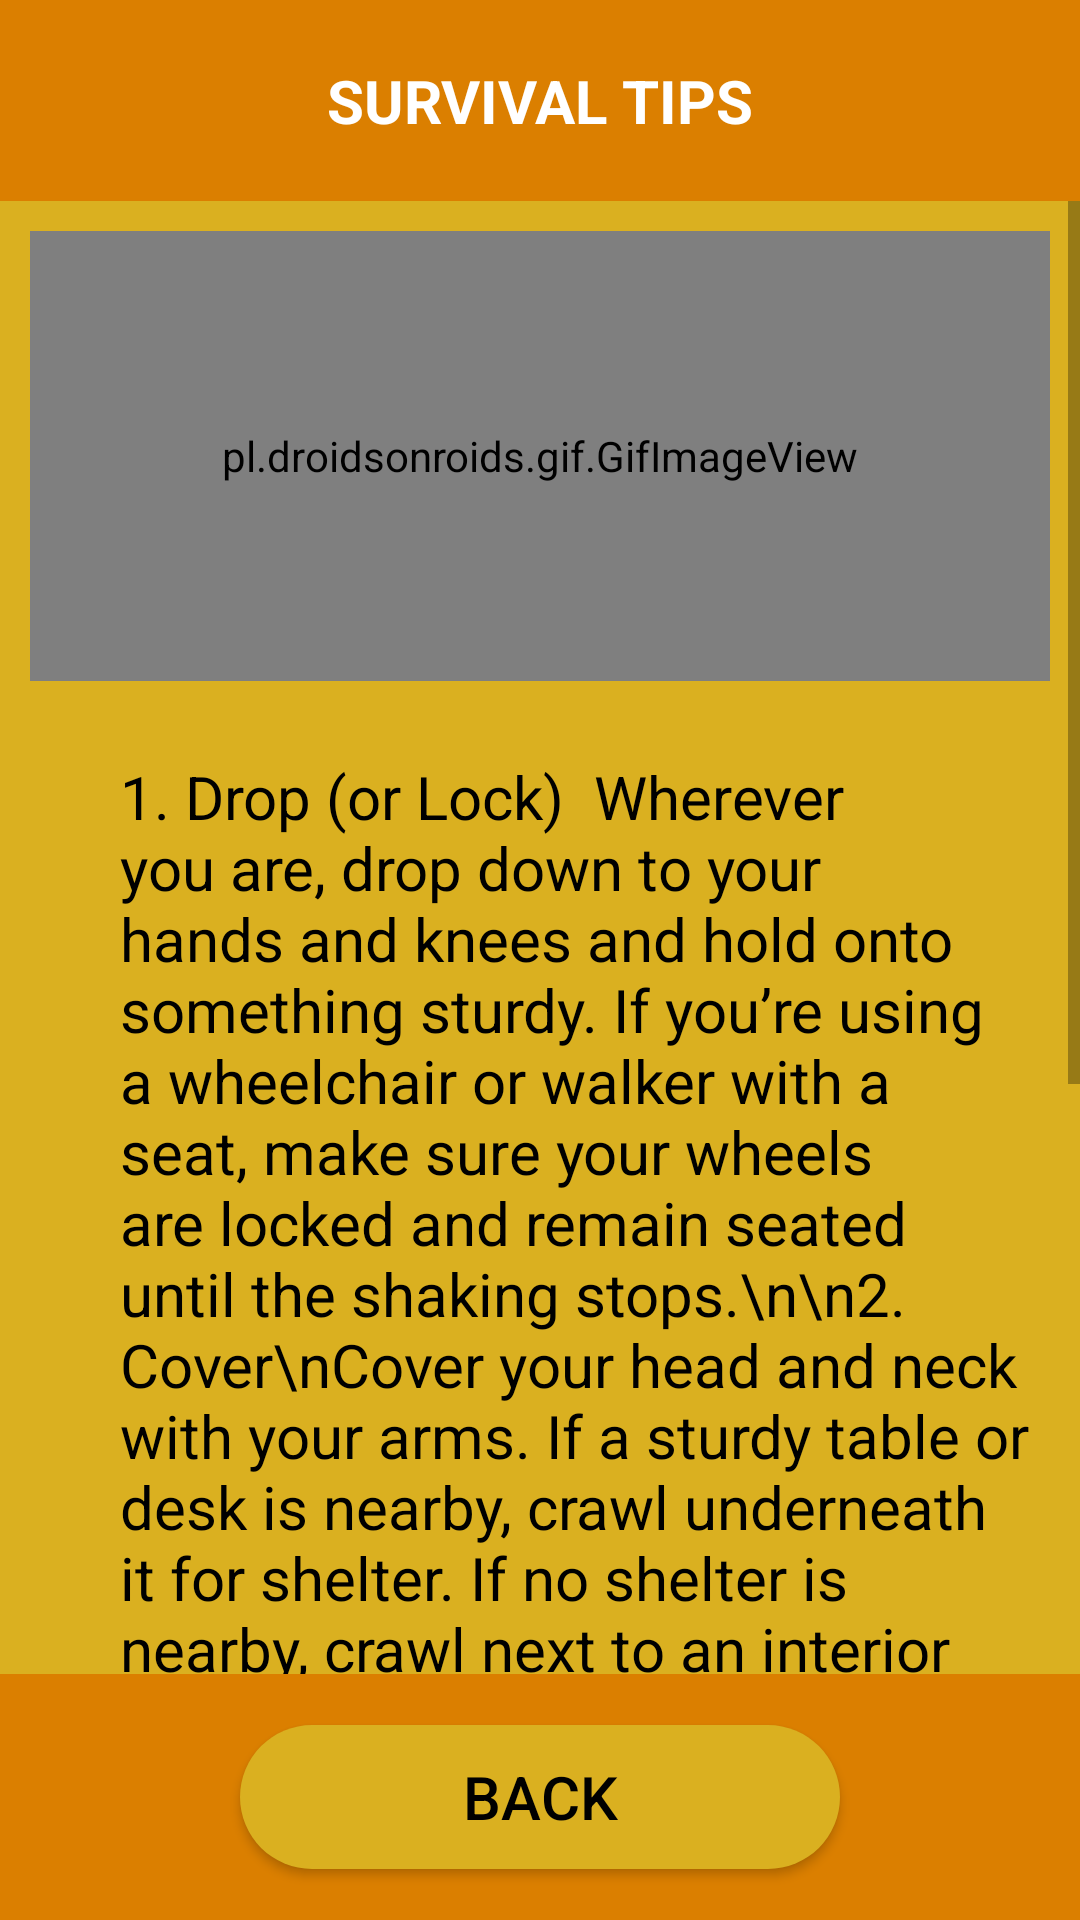

Reconstruct the res/layout file that produces this screen, plus the resources it refers to.
<!-- AndroidManifest.xml: application theme Theme.SurvivalGuide -->
<!-- res/layout/activity_earthquake_tips.xml -->
<?xml version="1.0" encoding="utf-8"?>
<LinearLayout xmlns:android="http://schemas.android.com/apk/res/android"
    xmlns:app="http://schemas.android.com/apk/res-auto"
    xmlns:tools="http://schemas.android.com/tools"
    android:layout_width="match_parent"
    android:layout_height="match_parent"
    android:orientation="vertical"
    tools:context=".EarthquakeTipsActivity">

    <TextView
        android:id="@+id/warning_title"
        android:layout_width="match_parent"
        android:layout_height="wrap_content"
        android:text="SURVIVAL TIPS"
        android:textColor="#fff"
        android:background="@color/orange"
        android:textAlignment="center"
        android:textSize="20sp"
        android:textStyle="bold"
        android:padding="20dp"
        />

    <LinearLayout
        android:layout_width="match_parent"
        android:layout_height="0dp"
        android:layout_weight="6"
        android:background="@color/yellow"
        >

        <ScrollView
            android:layout_width="match_parent"
            android:layout_height="wrap_content"
            >

            <LinearLayout
                android:layout_width="match_parent"
                android:layout_height="wrap_content"
                android:orientation="vertical"
                >

                <LinearLayout
                    android:layout_width="match_parent"
                    android:layout_height="wrap_content"
                    android:orientation="horizontal"
                    android:padding="10dp"
                    android:weightSum="1"
                    >

                    <pl.droidsonroids.gif.GifImageView
                        android:layout_width="0dp"
                        android:layout_height="150dp"
                        android:layout_weight="1"
                        android:src="@drawable/earthquake_gif_1"
                        android:padding="5dp"
                        />


                </LinearLayout>

                <TextView
                    android:layout_width="match_parent"
                    android:layout_height="wrap_content"
                    android:text="1. Drop (or Lock)
 Wherever you are, drop down to your hands and knees and hold onto something sturdy. If you’re using a wheelchair or walker with a seat, make sure your wheels are locked and remain seated until the shaking stops.\n\n2. Cover\nCover your head and neck with your arms. If a sturdy table or desk is nearby, crawl underneath it for shelter. If no shelter is nearby, crawl next to an interior wall (away from windows). Crawl only if you can reach better cover without going through an area with more debris. Stay on your knees or bent over to protect vital organs.\n\n3. Hold On\nIf you are under a table or desk, hold on with one hand and be ready to move with it if it moves. If seated and unable to drop to the floor, bend forward, cover your head with your arms and hold on to your neck with both hands."
                    android:padding="5dp"
                    android:layout_marginLeft="35dp"
                    android:layout_marginRight="10dp"
                    android:textColor="#000"
                    android:layout_marginTop="10dp"
                    android:layout_marginBottom="10dp"
                    android:textSize="20sp" />

            </LinearLayout>


        </ScrollView>

    </LinearLayout>

    <LinearLayout
        android:layout_width="match_parent"
        android:layout_height="0dp"
        android:layout_weight="1"
        android:background="@color/orange"
        android:gravity="center"
        >

        <Button
            android:id="@+id/btn_back"
            android:layout_width="200dp"
            android:layout_height="wrap_content"
            android:padding="10dp"
            android:text="Back"
            android:textColor="#000"
            android:textSize="20sp"
            android:background="@drawable/round_yello"
            />

    </LinearLayout>

</LinearLayout>
<!-- resources referenced by this layout -->
<resources>
  <color name="orange">#db7f00</color>
  <color name="yellow">#DAB020</color>
  <!-- drawable earthquake_gif_1: gif bitmap (drawable, 85933 bytes) -->
  <!-- drawable round_yello (drawable) -->
  <?xml version="1.0" encoding="utf-8"?>
  <shape xmlns:android="http://schemas.android.com/apk/res/android">
  
      <solid android:color="@color/yellow"/>
      <corners android:radius="999dp"/>
  
  </shape>
  <style name="Theme.SurvivalGuide" parent="Theme.AppCompat.DayNight.NoActionBar">
          
          <item name="colorPrimary">@color/yellow</item>
          <item name="colorPrimaryVariant">@color/orange</item>
          <item name="colorOnPrimary">@color/white</item>
          
          <item name="colorSecondary">@color/teal_200</item>
          <item name="colorSecondaryVariant">@color/teal_700</item>
          <item name="colorOnSecondary">@color/black</item>
          
          <item name="android:statusBarColor" tools:targetApi="l">?attr/colorPrimaryVariant</item>
          
      </style>
  <color name="white">#FFFFFFFF</color>
  <color name="teal_200">#FF03DAC5</color>
  <color name="teal_700">#FF018786</color>
  <color name="black">#FF000000</color>
</resources>
